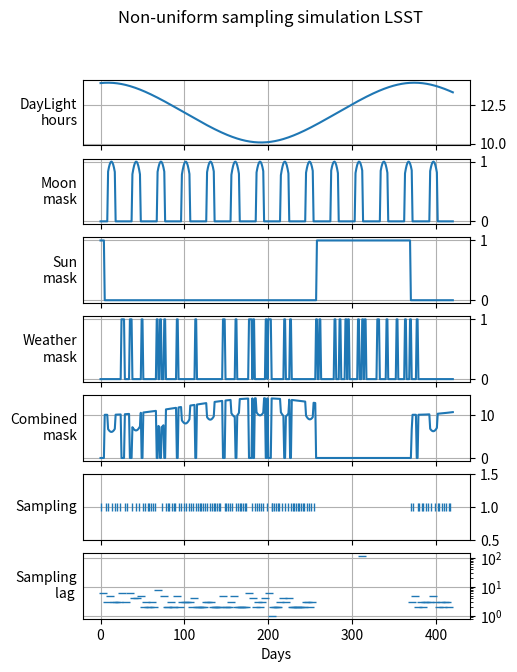

Reproduce this figure in Python.
"""
astrai.lsst - Simulation of LSST-like observing conditions.

This module models the key observational constraints of the Vera C. Rubin
Observatory (LSST) that affect ground-based time-domain surveys:

* **Solar contamination** -- daylight hours and sun-elevation masking.
* **Lunar contamination** -- phase-dependent moon brightness and proximity.
* **Weather** -- stochastic consecutive-cloudy-night masking.
* **Cadence** -- non-uniform temporal sampling derived from the observable
  sky-area budget.

The functions are vectorized with NumPy and designed to be called
per-light-curve during data augmentation (see ``astrai.augmentation``).

References
----------
LSST Science Book, v2.0 (arXiv:0912.0201)
"""
import numpy as np
import matplotlib.pyplot as plt

# ---------------------------------------------------------------------------
# Astronomical / site constants
# ---------------------------------------------------------------------------
ROT_PER_DAY = np.pi / 180.0  # radians per degree
DAY_PER_ROT = 180.0 / np.pi  # degrees per radian

SUN_PERIOD = 365.25  # Earth orbital period [days]
MOON_PERIOD = 29.53  # Synodic lunar period  [days]

CONSECUTIVE_CLOUDY_DAYS = 2.3  # Mean length of a cloudy spell [days]
CLOUDY_PROB = 20  # Fraction of time lost to clouds [%]
EEPS = 23.44  # Earth axial tilt [degrees]
LATITUDE_LSST = 30  # Cerro Pachon latitude [degrees]
PHI = LATITUDE_LSST * ROT_PER_DAY  # Site latitude [radians]

GOOD_MOON_ANGLE = 33  # Min angular distance from the moon [deg]
GOOD_SUN_ANGLE = 64  # Min sun depression angle for obs [deg]
MOON_MASK_MIN_ANGLE = 6.5  # Inner moon exclusion zone [deg]
MOON_MASK_MAX_ANGLE = 20  # Outer moon exclusion zone [deg]


DIG_SAMPLES_X_DAY = 1  # Digital time-steps per day
AVG_SAMPLING_RATE = 4
MAX_OBS_LENGTH = 420  # Maximum observation baseline [days]

N_SAMPLES = MAX_OBS_LENGTH * DIG_SAMPLES_X_DAY + 1  # Total time-grid size


def _local_rng(rng):
    """Return an explicit generator without touching NumPy's global state."""
    return np.random.default_rng() if rng is None else rng


def daylight_hours_np(days, day0=None, rng=None):
    """Compute daylight duration for a given array of Julian-like days.

    Uses the classical sunrise-equation approximation with the Earth's
    axial tilt (obliquity) and the LSST site latitude.

    Parameters
    ----------
    days : array_like
        Day indices (integer or float).
    day0 : float, optional
        Phase offset for the solar cycle. Randomised if not provided.
    rng : numpy.random.Generator, optional
        Generator used when ``day0`` is omitted.

    Returns
    -------
    numpy.ndarray
        Daylight hours for each entry in *days*.
    """
    days = np.asarray(days, dtype=np.float64)

    if day0 is None:
        day0 = _local_rng(rng).random() * SUN_PERIOD

    # Solar declination (radians)
    delta = EEPS * np.sin(2.0 * np.pi * (days - day0) / SUN_PERIOD)
    delta *= ROT_PER_DAY

    # Hour angle (degrees)
    cos_omega0 = -np.tan(PHI) * np.tan(delta)
    cos_omega0 = np.clip(cos_omega0, -1.0, 1.0)
    omega0 = np.arccos(cos_omega0) * DAY_PER_ROT
    # Daylight hours
    return 2.0 * omega0 / 15.0


def moon_luminosity_np(days, day0=None, rng=None):
    """Compute fractional moon illumination weighted by angular proximity.

    The illuminated fraction follows a cosine model of the synodic period.
    A geometric mask zeroes out epochs when the moon is far from the
    pointing direction.

    Parameters
    ----------
    days : array_like
        Day indices.
    day0 : float, optional
        Lunar phase offset. Randomised if not provided.
    rng : numpy.random.Generator, optional
        Generator used when ``day0`` is omitted.

    Returns
    -------
    numpy.ndarray
        Effective moon luminosity contribution (0 = no contamination).
    """
    days = np.asarray(days, dtype=np.float64)

    if day0 is None:
        day0 = _local_rng(rng).random() * MOON_PERIOD

    # Phase angle [0, 2π]
    phase = 2.0 * np.pi * np.mod((days - day0) / MOON_PERIOD, 1.0)

    # Illuminated fraction
    illuminated_fraction = 0.5 * (1.0 + np.cos(phase))
    moon_presence = np.cos(phase) > np.cos(np.pi / 180 * (90 - GOOD_MOON_ANGLE))

    return illuminated_fraction * moon_presence


def sun_masking_np(days, day0=None, elev=None, rng=None):
    """Return a boolean mask where True indicates solar contamination.

    Parameters
    ----------
    days : array_like
        Day indices.
    day0 : float, optional
        Solar phase offset.
    elev : float, optional
        Target elevation above horizon [degrees].
    rng : numpy.random.Generator, optional
        Generator used when ``day0`` or ``elev`` is omitted.

    Returns
    -------
    numpy.ndarray of bool
        True where observations are blocked by sunlight.
    """
    days = np.asarray(days, dtype=np.float64)

    if day0 is None or elev is None:
        rng = _local_rng(rng)
    if day0 is None:
        day0 = rng.random() * SUN_PERIOD
    if elev is None:
        elev = rng.random() * 60

    # Phase angle [0, 2π]
    phase = 2.0 * np.pi * np.mod((days - day0) / SUN_PERIOD, 1.0)
    sun_presence = np.cos(phase) > np.cos(
        np.pi / 180 * (90 - GOOD_SUN_ANGLE + elev**2 / 60)
    )

    return sun_presence


def random_cloud_masking(arr, percentage=CLOUDY_PROB, seed=None, rng=None):
    """Apply stochastic consecutive-night cloud masking.

    Randomly selects block-start indices and zeros out contiguous spans
    of ``CONSECUTIVE_CLOUDY_DAYS * DIG_SAMPLES_X_DAY`` time-steps to
    simulate multi-night weather losses.

    Parameters
    ----------
    arr : array_like
        Input array (e.g. an observability indicator).
    percentage : int
        Approximate fraction of time-steps to mask [%].
    seed : int, optional
        Seed used to create a local generator for backwards compatibility.
    rng : numpy.random.Generator, optional
        Explicit generator. Cannot be combined with ``seed``.

    Returns
    -------
    numpy.ndarray
        Copy of *arr* with cloudy epochs set to zero.
    """
    arr = np.asarray(arr, dtype=np.float64)

    masked_arr = arr.copy()
    if seed is not None and rng is not None:
        raise ValueError("seed and rng cannot be supplied together.")
    if rng is None:
        rng = np.random.default_rng(seed)

    consecutive_cloudy_samples = CONSECUTIVE_CLOUDY_DAYS * DIG_SAMPLES_X_DAY

    n_total = masked_arr.size
    n_mask = int(
        np.round(n_total * percentage / consecutive_cloudy_samples / 100.0)
    )

    indices = rng.choice(n_total, n_mask, replace=False)

    for shift in range(int(consecutive_cloudy_samples)):
        masked_arr.flat[indices - shift] = 0

    return masked_arr


def intersections_monotone(f, g):
    """Find interpolated intersection indices of monotone *f* with values *g*.

    Given a monotonically increasing array *f* and a set of target values *g*,
    returns the (fractional) indices at which *f* crosses each value in *g*
    via linear interpolation.

    Parameters
    ----------
    f : array_like
        Monotonically increasing 1-D array.
    g : array_like
        Target values to locate in *f*.

    Returns
    -------
    numpy.ndarray
        Fractional indices into *f*.
    """
    f = np.asarray(f)
    g = np.asarray(g)
    # indices where each g would be inserted to keep f sorted
    idx = np.searchsorted(f, g)
    # clamp to valid range
    idx = np.clip(idx, 1, len(f) - 1)
    x0 = idx - 1
    x1 = idx
    f0 = f[idx - 1]
    f1 = f[idx]
    # linear interpolation — handle degenerate plateaus (f1 == f0)
    # where the cumulative budget is flat (no observing time available)
    df = f1 - f0
    safe = df != 0
    result = np.where(
        safe, x0 + (g - f0) * (x1 - x0) / np.where(safe, df, 1.0), x0
    )
    return result


def get_samples(calendar, combo):
    """Derive non-uniform LSST-like sampling epochs from the sky-area budget.

    Converts the cumulative observable-area function into approximately
    uniformly-spaced observation epochs in *observation space*, yielding
    denser sampling during better observing conditions.

    Parameters
    ----------
    calendar : array_like
        Day grid over the full baseline.

    Returns
    -------
    numpy.ndarray
        Fractional day-grid indices of the selected observations.
    """

    f = np.cumsum(combo)

    n_points = (calendar[-1] - calendar[0]) / AVG_SAMPLING_RATE
    g = np.arange(n_points) * f[-1] / n_points
    samples = intersections_monotone(f, g)
    return np.unique(samples)


def keep_only_samples_from_lc(lc, sampling):
    """Retain only the sampled epochs of a light curve, NaN-filling the rest.

    Parameters
    ----------
    lc : array_like
        Full-cadence light curve.
    sampling : array_like of int
        Indices of epochs to keep (from ``get_samples``).

    Returns
    -------
    numpy.ndarray
        Light curve with unobserved epochs set to NaN.
    """
    lc = np.asarray(lc, dtype=float)
    out = np.full_like(lc, np.nan, dtype=float)

    out.flat[sampling] = lc.flat[sampling]
    return out


def get_masks(rng=None):
    """Generate the LSST masking components and their combination."""
    rng = _local_rng(rng)
    cal = np.arange(N_SAMPLES) / DIG_SAMPLES_X_DAY
    dh = daylight_hours_np(cal, rng=rng)
    ml = moon_luminosity_np(cal, rng=rng)
    sm = sun_masking_np(cal, rng=rng)
    cm = 1 - random_cloud_masking(np.ones_like(cal), rng=rng)
    cb = (1 - cm) * ((1 - sm) * (24 - dh - ml * 4))
    return cal, cb, dh, ml, sm, cm


def _setup_axis(ax, label):
    """Configure a demo plot axis with right-side ticks."""
    ax.set_ylabel(label, rotation=0, ha="right", va="center")
    ax.tick_params(axis="y", labelleft=False, labelright=True)
    ax.yaxis.tick_right()
    ax.grid(True)


def _demo_plot(seed=42):
    """Plot all LSST masking components and the resulting sampling.
    Demonstrates the interplay of the different masking factors
    and how they combine to produce the final sampling pattern.
    The top panels show the individual contributions of daylight,
    moon luminosity, sun masking, and cloud masking.
    The bottom panels show the combined mask and the resulting sampling epochs.
    """
    (
        calendar,
        combo,
        daylight_hours,
        moon_luminosity,
        sun_masking,
        cloud_masking,
    ) = get_masks(rng=np.random.default_rng(seed))
    sampling = np.int32(get_samples(calendar, combo))

    fig, axes = plt.subplots(7, 1, sharex=True, figsize=(5, 7))

    axes[0].plot(calendar, daylight_hours)
    _setup_axis(axes[0], "DayLight\nhours")

    axes[1].plot(calendar, moon_luminosity)
    _setup_axis(axes[1], "Moon\nmask")

    axes[2].plot(calendar, sun_masking)
    _setup_axis(axes[2], "Sun\nmask")

    axes[3].plot(calendar, cloud_masking)
    _setup_axis(axes[3], "Weather\nmask")

    axes[4].plot(calendar, combo)
    _setup_axis(axes[4], "Combined\nmask")

    axes[5].plot(sampling / DIG_SAMPLES_X_DAY, np.ones_like(sampling), "|")
    _setup_axis(axes[5], "Sampling")
    axes[5].set_ylim(0.5, 1.5)

    axes[6].plot(
        (sampling[:-1] + sampling[1:]) / 2 / DIG_SAMPLES_X_DAY,
        (sampling[1:] - sampling[:-1]) / DIG_SAMPLES_X_DAY,
        "_",
    )
    _setup_axis(axes[6], "Sampling\nlag ")
    axes[6].set_xlabel("Days")
    axes[6].set_yscale("log")

    fig.suptitle("Non-uniform sampling simulation LSST")
    plt.show()


if __name__ == "__main__":
    _demo_plot()
